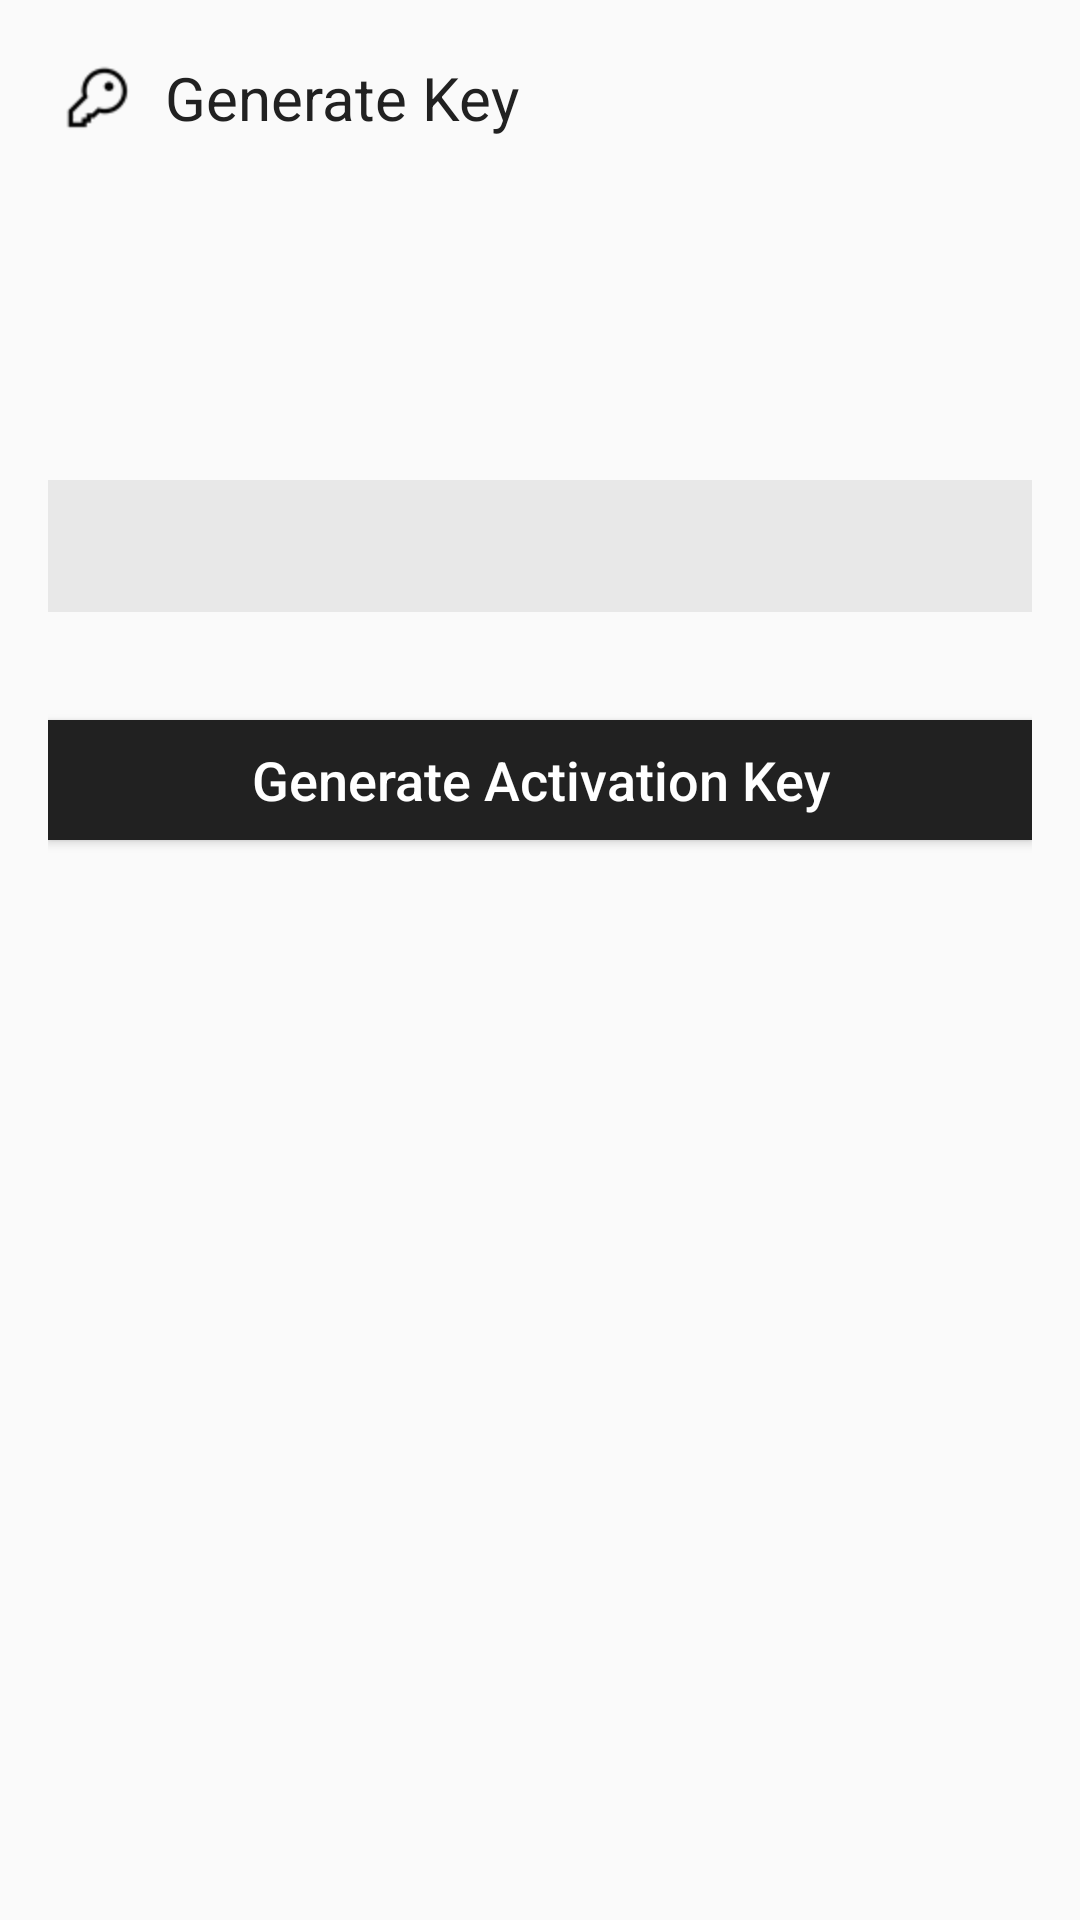

Android layout source for this screen:
<!-- AndroidManifest.xml: application theme AppTheme -->
<!-- res/layout/activity_generate_key.xml -->
<LinearLayout xmlns:android="http://schemas.android.com/apk/res/android"
  xmlns:tools="http://schemas.android.com/tools"
  android:layout_width="match_parent"
  android:layout_height="match_parent"
  android:gravity="center_horizontal"
  android:orientation="vertical"
  android:paddingBottom="@dimen/activity_vertical_margin"
  android:paddingLeft="@dimen/activity_horizontal_margin"
  android:paddingRight="@dimen/activity_horizontal_margin"
  android:paddingTop="@dimen/activity_vertical_margin"
  tools:context="onemessagecompany.onemessage.AddUser">

<LinearLayout
    android:layout_width="match_parent"
    android:layout_height="wrap_content">

    <ImageView
        android:layout_width="wrap_content"
        android:layout_height="wrap_content"
        android:src="@drawable/om_key"
        android:paddingLeft="@dimen/pad_5dp"
        android:paddingTop="@dimen/pad_5dp"/>

    <TextView
        android:id="@+id/textView"
        android:layout_width="wrap_content"
        android:layout_height="44dp"
        android:text="@string/title_activity_generate_key_body"
        android:textColor="@color/colorMain"
        android:gravity="left"
        android:textAlignment="gravity"
        android:textSize="@dimen/pad_20dp"
        android:paddingLeft="@dimen/pad_10dp"
        android:paddingTop="3dp"
        />

</LinearLayout>


    <LinearLayout
      android:id="@+id/email_login_form"
      android:layout_width="match_parent"
      android:layout_height="wrap_content"
      android:orientation="vertical"
      android:paddingTop="100dp"
      android:weightSum="1">



      <TextView
        android:id="@+id/generated_activation_key"
        android:layout_width="match_parent"
        android:textColor="@color/black"
          android:gravity="center"
          android:textSize="17dp"
          android:layout_marginBottom="@dimen/pad_20dp"
          android:background="@color/gray_light"
        android:layout_height="44dp"
          android:textIsSelectable="true"/>

      <Button
        android:id="@+id/generate_activation_button"
          android:textColor="@color/white"
          android:textAllCaps="false"
          android:textSize="18dp"
        android:layout_width="match_parent"
          android:background="@color/colorMain"
        android:layout_height="40dp"
        android:layout_marginTop="16dp"
        android:layout_marginBottom="16dp"
        android:text="@string/btn_activation_key"
         />
    </LinearLayout>
</LinearLayout>
<!-- resources referenced by this layout -->
<resources>
  <color name="black">#000000</color>
  <color name="colorMain">#212121</color>
  <color name="gray_light">#e8e8e8</color>
  <color name="white">#ffffff</color>
  <dimen name="activity_horizontal_margin">16dp</dimen>
  <dimen name="activity_vertical_margin">16dp</dimen>
  <dimen name="pad_10dp">10dp</dimen>
  <dimen name="pad_20dp">20dp</dimen>
  <dimen name="pad_5dp">5dp</dimen>
  <!-- drawable om_key: png bitmap (drawable-hdpi, 781 bytes) -->
  <string name="btn_activation_key">Generate Activation Key</string>
  <string name="title_activity_generate_key_body">Generate Key</string>
  <style name="AppTheme" parent="Theme.AppCompat.Light.DarkActionBar">
          <item name="android:homeAsUpIndicator">@drawable/back_arrow</item>
      </style>
  <!-- drawable back_arrow: png bitmap (drawable-v21, 447 bytes) -->
</resources>
